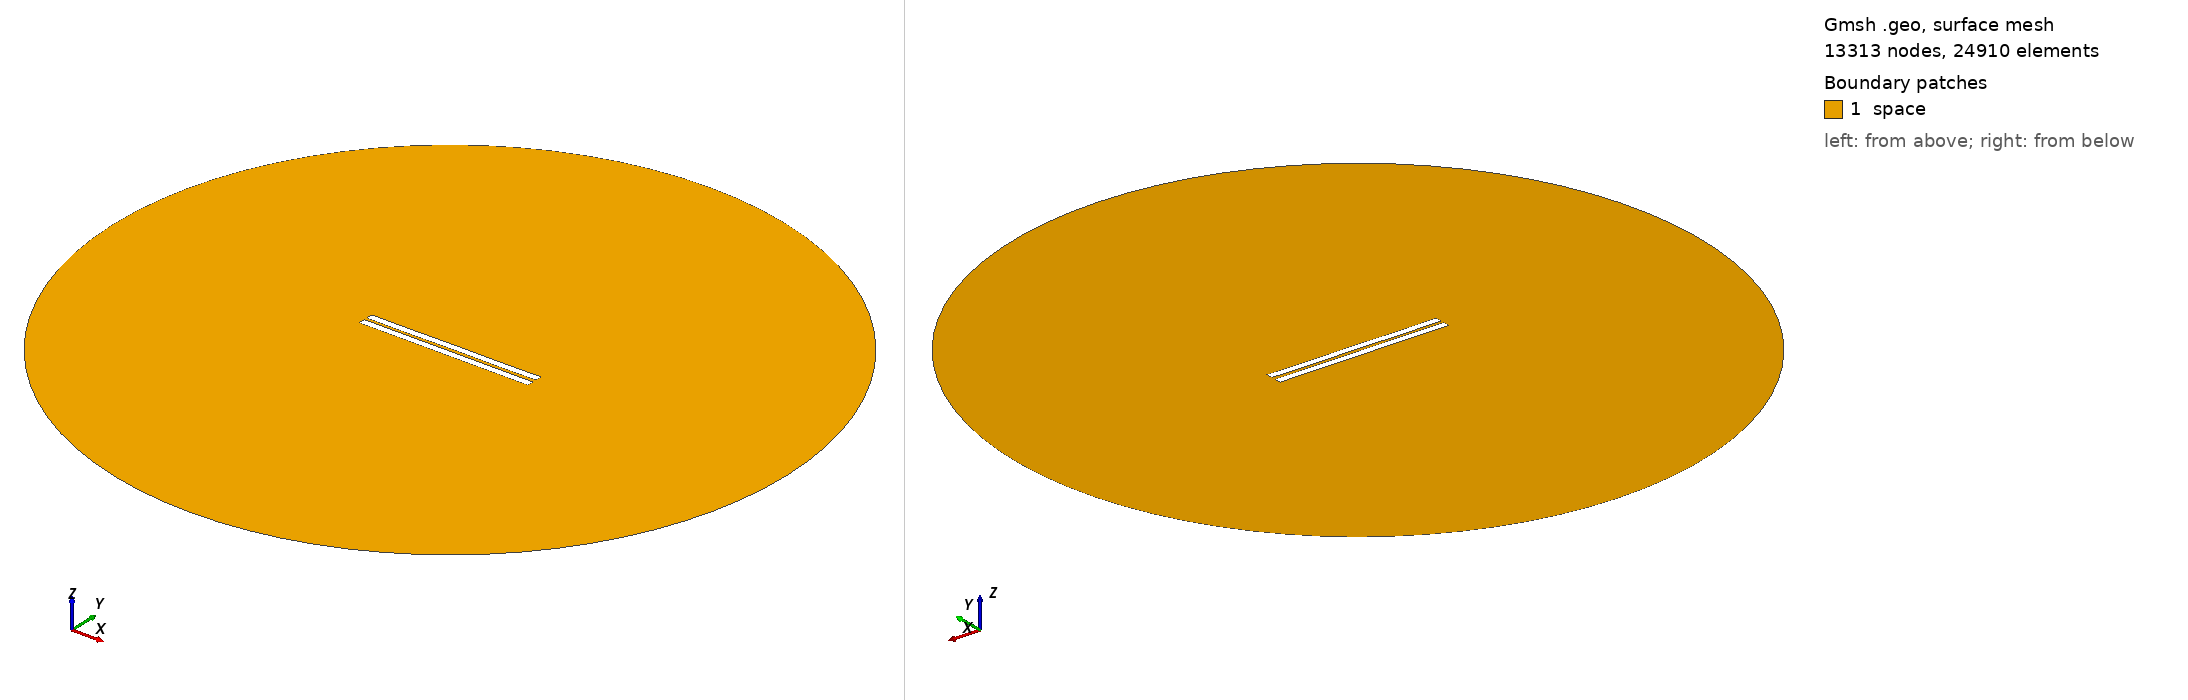

Gmsh geometry script, surface-meshed: 13313 nodes, 24910 surface elements. Boundary patches (legend numbers): 1 space. Left view from above one corner, right view from below the opposite corner. Legend entries are the model's physical surfaces. The drawing asked Gmsh for element sizes between 1% and 20% of the model's largest extent; the script's own settings can give other sizes.

=== 1187.geo (drawn) ===
//---------------------------------------
// Geometry kernel
//---------------------------------------

SetFactory("OpenCASCADE");



//---------------------------------------
// Parameters of the geometry
//---------------------------------------

// Overetch of the upper plate
overetch = 0.0;

// Distance between the plates
distance = 1.75;

// Discretization over the x axis (for the deformation)
nx = 50; 

// Length of the plate
L = 100 - overetch; 

// Number of modes
n = 4; 

// 1st mode coefficient
coeff(1) = 0.15;
beta(1) = 0.596864 * 3.1415926535 / L;

// 2nd mode coefficient
coeff(2) = 0.0;
beta(2) = 1.49418 * 3.1415926535 / L;

// 3rd mode coefficient
coeff(3) = 0.0;
beta(3) = 2.50025 * 3.1415926535 / L;

// 4th mode coefficient
coeff(4) = -0.075;
beta(4) = 3.49999 * 3.1415926535 / L;



//---------------------------------------
// Upper plate (deformed rectangle)
//---------------------------------------

// Coordiantes of the upper plate
xmin = -50;
xmax = 50 - overetch;

// Height of the upper plate
yheight = 4 - 2 * overetch;

// Indexes of the points
UpperID[] = {};
LowerID[] = {};
LeftID[] = {};
RightID[] = {};

// Point index
p = 1;

// Horizontal edges
For i In {1:nx}
    x = xmin + (i-1)*(xmax - xmin)/(nx-1);

    y_bottom = distance / 2 + overetch;
    For j In {1:n}
        C = (Cosh(beta(j)*L) + Cos(beta(j)*L)) / (Sinh(beta(j)*L) + Sin(beta(j)*L));
        y_bottom  = y_bottom + coeff(j) * (Cosh(beta(j)*(x+50)) - Cos(beta(j)*(x+50)) - C * (Sinh(beta(j)*(x+50)) - Sin(beta(j)*(x+50))));
    EndFor

    y_top = y_bottom + yheight;

    Point(p) = {x, y_top, 0, 1.0};
    UpperID[i] = p;
    p = p + 1;

    Point(p) = {x, y_bottom, 0, 1.0};
    LowerID[i] = p;
    p = p + 1;
EndFor

// Create point lists
UpperPts[] = {}; LowerPts[] = {};
For i In {1:nx}
  UpperPts[] += {UpperID[i]};
  LowerPts[] += {LowerID[i]};
EndFor

// Build splines
Spline(1) = {UpperPts[]};
Spline(2) = {LowerPts[]};
Line(3) = {LowerPts[nx-1], UpperPts[nx-1]};
Line(4) = {LowerPts[0], UpperPts[0]};

// Build the plane surface
Curve Loop(1) = {2, 3, -1, -4};
Plane Surface(1) = {1};



//---------------------------------------
// Lower plate (rectangle)
//---------------------------------------

// Vertices
Point(1001) = {-50, -1, 0, 1.0};
Point(1002) = { 50, -1, 0, 1.0};
Point(1003) = { 50,  -5, 0, 1.0};
Point(1004) = {-50,  -5, 0, 1.0};

// Edges
Line(5) = {1001, 1002};
Line(6) = {1002, 1003};
Line(7) = {1003, 1004};
Line(8) = {1004, 1001};

// Plane surface
Line Loop(2) = {5, 6, 7, 8};
Plane Surface(2) = {2}; 



//---------------------------------------
// Outer (fictious) boundary
//---------------------------------------

// Points
Point(1005) = {0, 0, 0};       // Center
Point(1006) = {200, 0, 0};     // Start point
Point(1007) = {0, 200, 0};     // 90 degrees
Point(1008) = {-200, 0, 0};    // 180 degrees
Point(1009) = {0, -200, 0};    // 270 degrees

// Circle arcs (each needs start, center, end)
Circle(9) = {1006, 1005, 1007};
Circle(10) = {1007, 1005, 1008};
Circle(11) = {1008, 1005, 1009};
Circle(12) = {1009, 1005, 1006};

// Plane surface for the entire domain
Curve Loop(3) = {9, 10, 11, 12};
Surface(3) = {3};

// Subtract the plates from the whole domain to obtain the actual domain where we want to solve the equations
BooleanDifference{ Surface{3}; Delete; }{ Surface{1}; Surface{2}; Delete; }




//---------------------------------------
// Transfinite Lines/Curves
//---------------------------------------

// Set the number of points on the boundaries
r = 7;

// Plates
Transfinite Curve {1, 2} = 50*r Using Progression 1;
Transfinite Curve {3, 4} = 2*r Using Progression 1;
Transfinite Line {5, 7} = 50*r Using Progression 1;
Transfinite Line {6, 8} = 2*r Using Progression 1;

// Outer boundary
Transfinite Line {9, 10, 11, 12} = 20 Using Progression 1;



//---------------------------------------
// Physical groups
//---------------------------------------                

// Physical curves (boundaries)
Physical Line("force_segment", 10) = {2};
Physical Line("upper_plate", 11) = {1, 3, 4};
Physical Line("lower_plate", 12) = {5, 6, 7, 8};
Physical Line("boundary", 20) = {9, 10, 11, 12};

// Physical Surfaces
Physical Surface("space", 30) = {3};



//---------------------------------------
// 6. Generate the Mesh
//---------------------------------------

// 2D mesh generation
Mesh 2;
